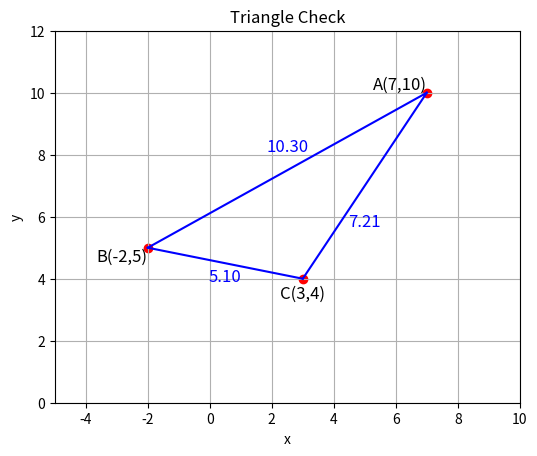

The matplotlib source for this figure:
import matplotlib.pyplot as plt
import numpy as np

# Points A(7,10), B(-2,5), C(3,4)
A = np.array([7, 10])
B = np.array([-2, 5])
C = np.array([3, 4])

# Function to calculate distance between two points
def distance(p1, p2):
    return np.sqrt((p2[0] - p1[0])**2 + (p2[1] - p1[1])**2)

# Calculate distances
AB = distance(A, B)
BC = distance(B, C)
CA = distance(C, A)

# Plotting the triangle
plt.figure(figsize=(6, 6))
plt.plot([A[0], B[0]], [A[1], B[1]], 'b-', label="AB")
plt.plot([B[0], C[0]], [B[1], C[1]], 'b-', label="BC")
plt.plot([C[0], A[0]], [C[1], A[1]], 'b-', label="CA")

# Annotating points
plt.text(A[0], A[1], 'A(7,10)', fontsize=12, ha='right', va='bottom')
plt.text(B[0], B[1], 'B(-2,5)', fontsize=12, ha='right', va='top')
plt.text(C[0], C[1] - 0.2, 'C(3,4)', fontsize=12, ha='center', va='top')

# Highlighting the vertices
plt.scatter([A[0], B[0], C[0]], [A[1], B[1], C[1]], color='red')

# Displaying distances on the plot with offset adjustments
mid_AB = (A + B) / 2
mid_BC = (B + C) / 2
mid_CA = (C + A) / 2

# Adjusting text placement for better spacing
plt.text(mid_AB[0], mid_AB[1] + 0.6, f'{AB:.2f}', fontsize=12, color='blue', ha='center')
plt.text(mid_BC[0], mid_BC[1] - 0.6, f'{BC:.2f}', fontsize=12, color='blue', ha='center')
plt.text(mid_CA[0], mid_CA[1] - 1.3, f'{CA:.2f}', fontsize=12, color='blue', ha='center')

# Setting plot limits and labels
plt.xlim(-5, 10)
plt.ylim(0, 12)
plt.gca().set_aspect('equal', adjustable='box')
plt.xlabel('x')
plt.ylabel('y')
plt.title('Triangle Check')

# Show the plot
plt.grid(True)
plt.show()

